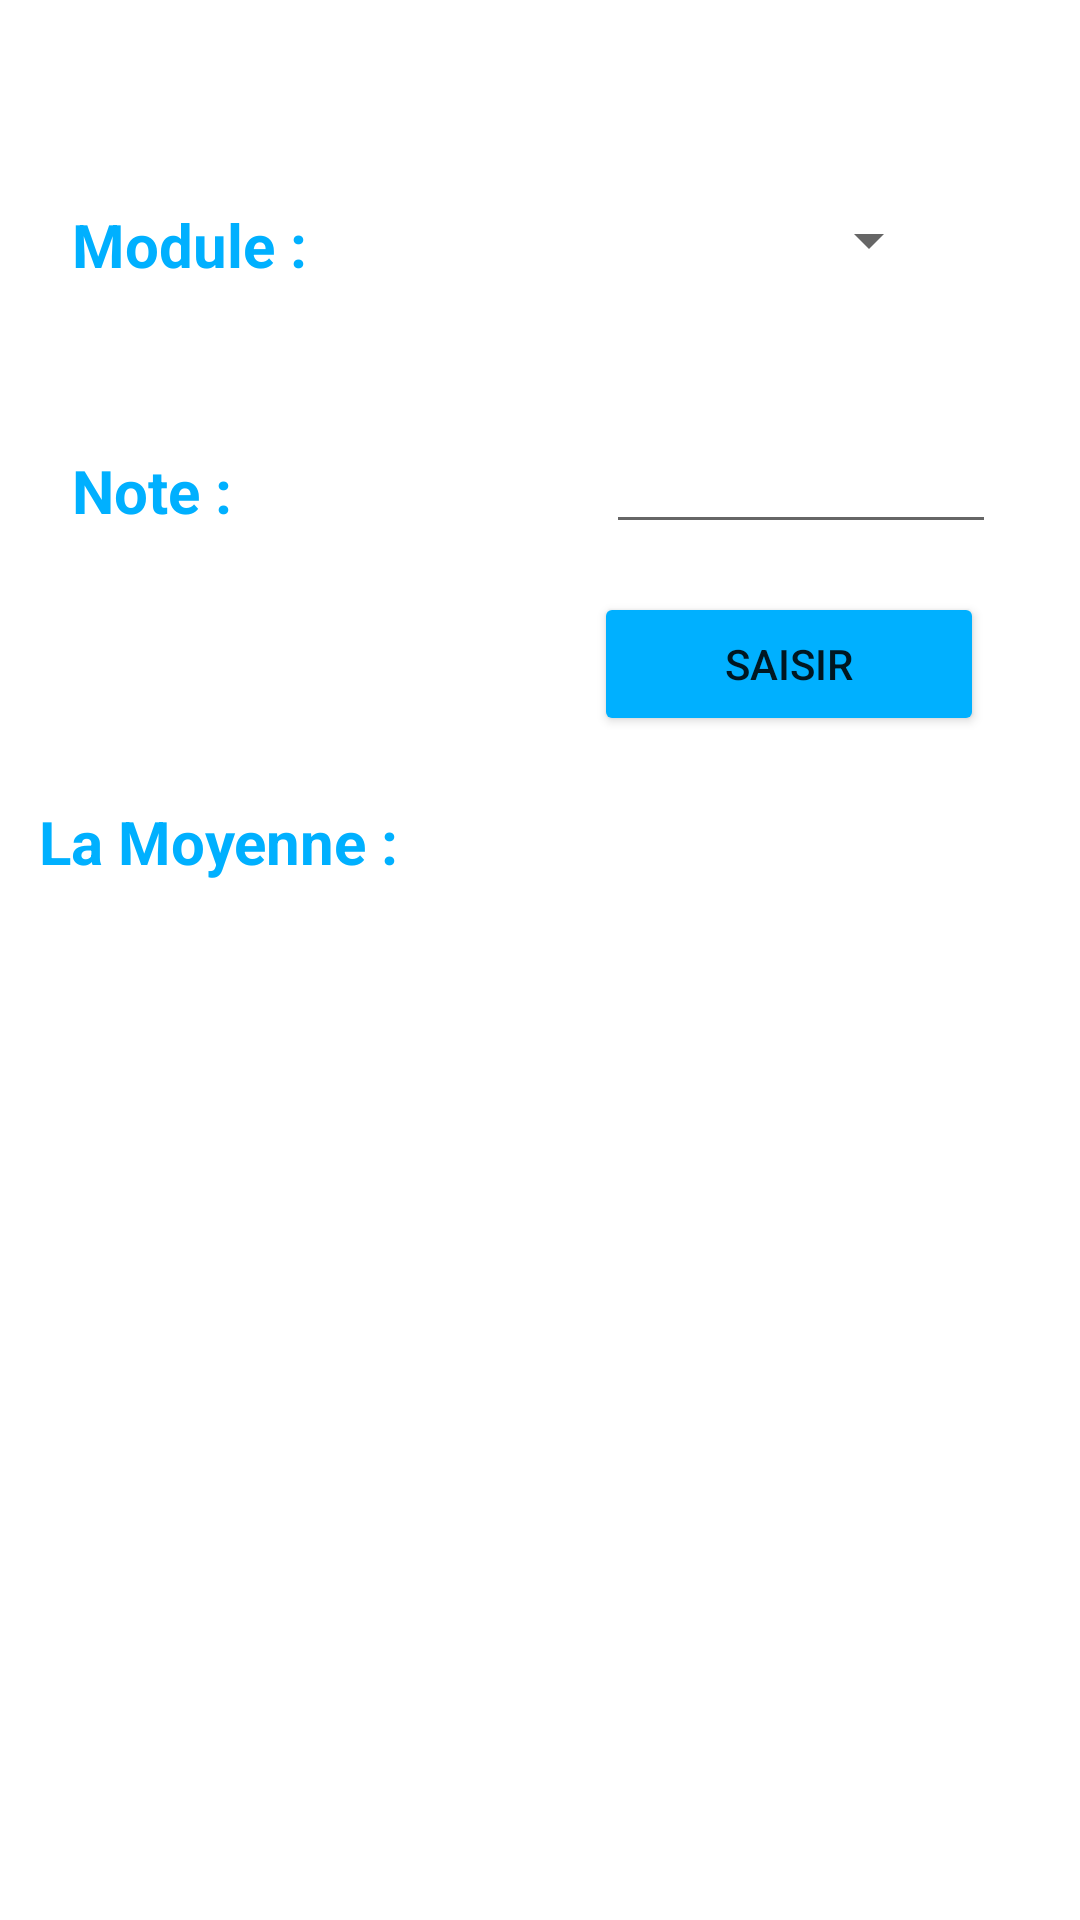

Android layout source for this screen:
<!-- AndroidManifest.xml: application theme Theme.GestioNotes -->
<!-- res/layout/activity_main.xml -->
<?xml version="1.0" encoding="utf-8"?>
<androidx.constraintlayout.widget.ConstraintLayout xmlns:android="http://schemas.android.com/apk/res/android"
    xmlns:app="http://schemas.android.com/apk/res-auto"
    xmlns:tools="http://schemas.android.com/tools"
    android:layout_width="match_parent"
    android:layout_height="match_parent"
    tools:context=".MainActivity">

    <androidx.constraintlayout.widget.ConstraintLayout
        android:id="@+id/constraintLayout"
        android:layout_width="match_parent"
        android:layout_height="310dp"
        app:layout_constraintEnd_toEndOf="parent"
        app:layout_constraintHorizontal_bias="0.0"
        app:layout_constraintStart_toStartOf="parent"
        app:layout_constraintTop_toTopOf="parent">

        <TextView
            android:id="@+id/module"
            android:layout_width="88dp"
            android:layout_height="26dp"
            android:layout_marginStart="24dp"
            android:layout_marginLeft="24dp"
            android:layout_marginTop="68dp"
            android:text="Module : "
            android:textColor="#00B0FF"
            android:textSize="20dp"
            android:textStyle="bold"
            app:layout_constraintStart_toStartOf="parent"
            app:layout_constraintTop_toTopOf="parent" />

        <Spinner
            android:id="@+id/spinner"
            android:layout_width="wrap_content"
            android:layout_height="wrap_content"
            android:layout_marginTop="68dp"
            app:layout_constraintEnd_toEndOf="parent"
            app:layout_constraintHorizontal_bias="0.769"
            app:layout_constraintStart_toEndOf="@+id/module"
            app:layout_constraintTop_toTopOf="parent" />

        <TextView
            android:id="@+id/note"
            android:layout_width="78dp"
            android:layout_height="26dp"
            android:layout_marginStart="24dp"
            android:layout_marginLeft="24dp"
            android:layout_marginTop="56dp"
            android:text="Note : "
            android:textColor="#00B0FF"
            android:textSize="20dp"
            android:textStyle="bold"
            app:layout_constraintStart_toStartOf="parent"
            app:layout_constraintTop_toBottomOf="@+id/module" />

        <EditText
            android:id="@+id/note_entry"
            android:layout_width="130dp"
            android:layout_height="wrap_content"
            android:layout_marginTop="48dp"
            android:ems="10"
            android:inputType="numberDecimal"
            app:layout_constraintEnd_toEndOf="parent"
            app:layout_constraintHorizontal_bias="0.78"
            app:layout_constraintStart_toEndOf="@+id/note"
            app:layout_constraintTop_toBottomOf="@+id/spinner" />

        <Button
            android:id="@+id/saisir"
            android:layout_width="130dp"
            android:layout_height="wrap_content"
            android:layout_marginTop="16dp"
            android:text="Saisir"
            app:backgroundTint="#00B0FF"
            app:layout_constraintEnd_toEndOf="parent"
            app:layout_constraintHorizontal_bias="0.861"
            app:layout_constraintStart_toStartOf="parent"
            app:layout_constraintTop_toBottomOf="@+id/note_entry" />

        <TextView
            android:id="@+id/moyenne"
            android:layout_width="wrap_content"
            android:layout_height="wrap_content"
            android:text="La Moyenne : "
            android:textColor="#00B0FF"
            android:textSize="20dp"
            android:textStyle="bold"
            app:layout_constraintBottom_toBottomOf="parent"
            app:layout_constraintEnd_toEndOf="parent"
            app:layout_constraintHorizontal_bias="0.056"
            app:layout_constraintStart_toStartOf="parent"
            app:layout_constraintTop_toBottomOf="@+id/note"
            app:layout_constraintVertical_bias="0.85" />


    </androidx.constraintlayout.widget.ConstraintLayout>

    <LinearLayout
        android:layout_width="match_parent"
        android:layout_height="wrap_content"
        app:layout_constraintEnd_toEndOf="parent"
        app:layout_constraintStart_toStartOf="parent"
        app:layout_constraintTop_toBottomOf="@+id/constraintLayout">


        <ListView
            android:id="@+id/list"
            android:layout_width="match_parent"
            android:layout_height="match_parent"
            app:layout_constraintBottom_toBottomOf="parent"
            app:layout_constraintEnd_toEndOf="parent"
            app:layout_constraintStart_toStartOf="parent"
            app:layout_constraintTop_toTopOf="parent" />

    </LinearLayout>





</androidx.constraintlayout.widget.ConstraintLayout>
<!-- resources referenced by this layout -->
<resources>
  <style name="Theme.GestioNotes" parent="Theme.MaterialComponents.DayNight.DarkActionBar">
          
          <item name="colorPrimary">@color/purple_500</item>
          <item name="colorPrimaryVariant">@color/purple_700</item>
          <item name="colorOnPrimary">@color/white</item>
          
          <item name="colorSecondary">@color/teal_200</item>
          <item name="colorSecondaryVariant">@color/teal_700</item>
          <item name="colorOnSecondary">@color/black</item>
          
          <item name="android:statusBarColor" tools:targetApi="l">?attr/colorPrimaryVariant</item>
          
      </style>
  <color name="purple_500">#00B0FF</color>
  <color name="purple_700">#00B0FF</color>
  <color name="white">#FFFFFFFF</color>
  <color name="teal_200">#FF03DAC5</color>
  <color name="teal_700">#FF018786</color>
  <color name="black">#FF000000</color>
</resources>
